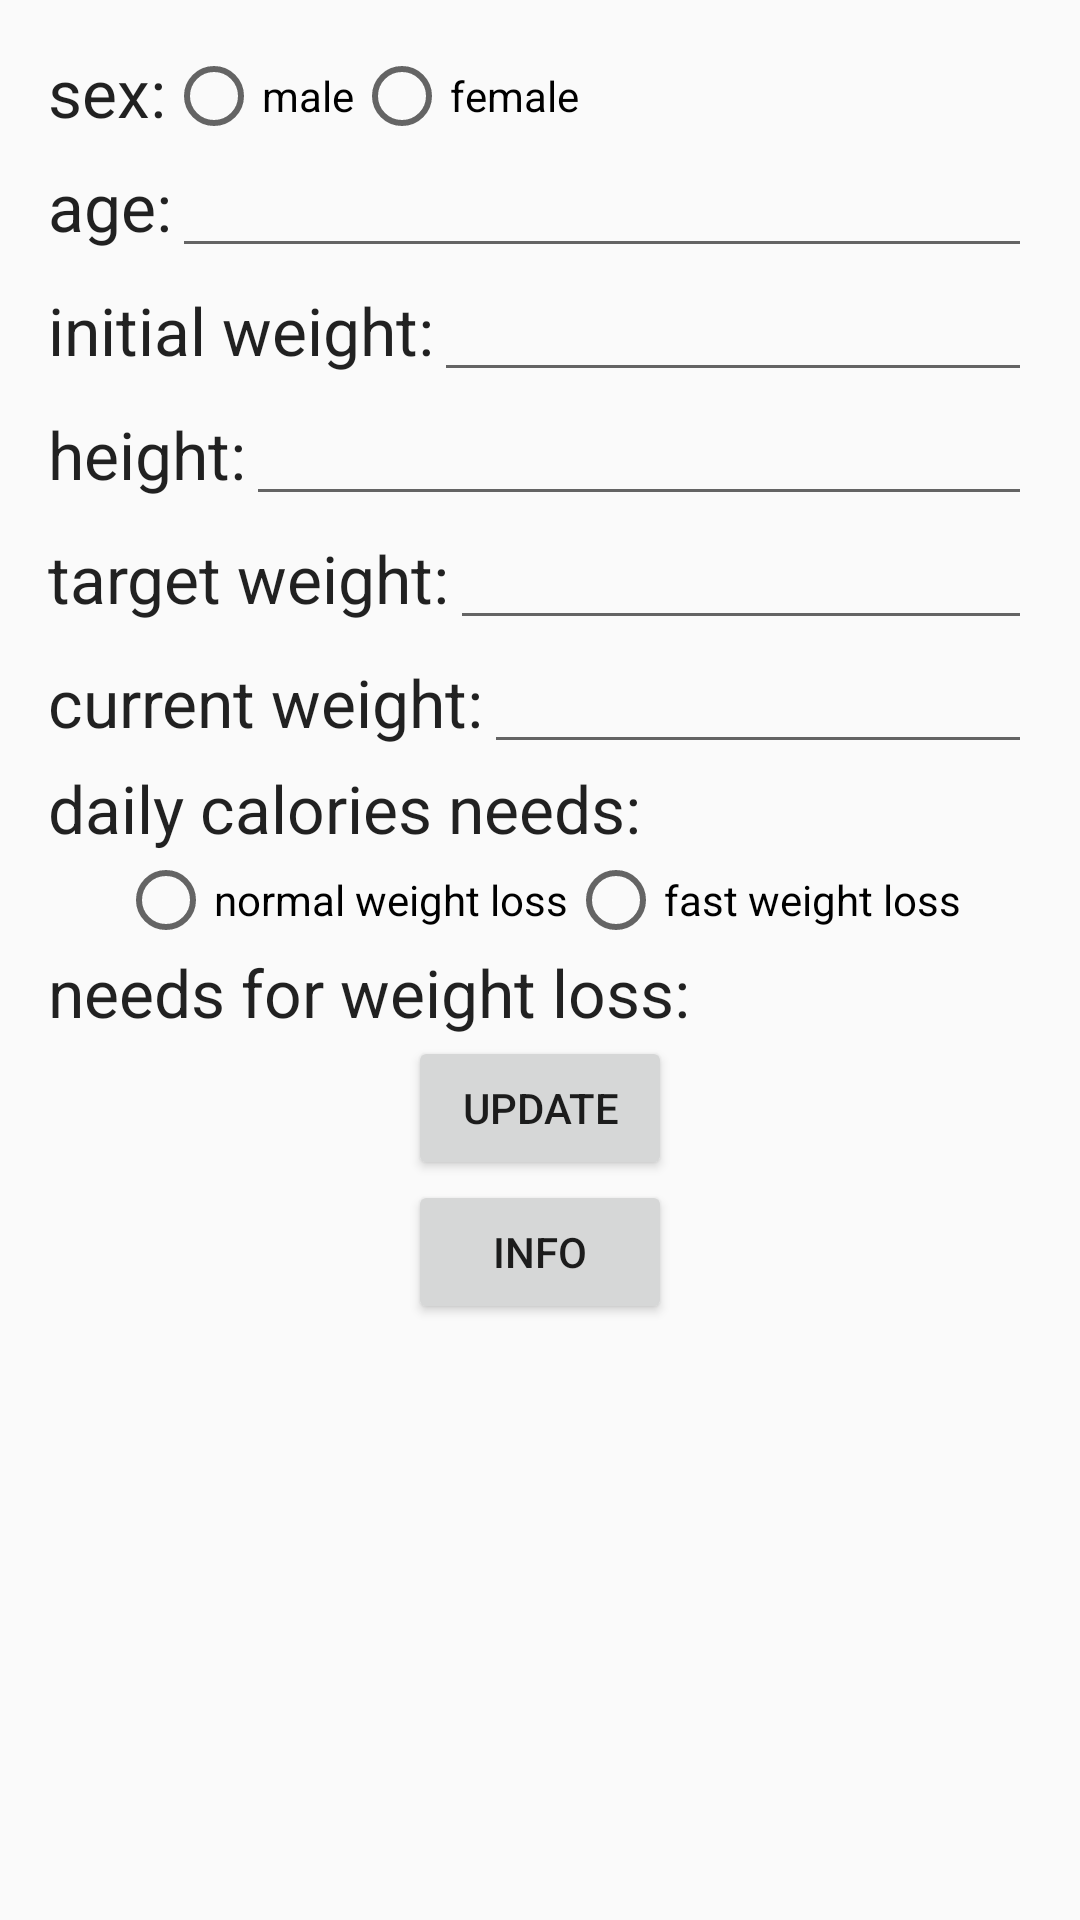

Reconstruct the res/layout file that produces this screen, plus the resources it refers to.
<!-- AndroidManifest.xml: application theme Theme.AppCompat.Light.NoActionBar -->
<!-- res/layout/activity_settings.xml -->
<?xml version="1.0" encoding="utf-8"?>
<LinearLayout xmlns:android="http://schemas.android.com/apk/res/android"
    xmlns:tools="http://schemas.android.com/tools"
    android:layout_width="match_parent"
    android:layout_height="match_parent"
    android:paddingBottom="@dimen/activity_vertical_margin"
    android:paddingLeft="@dimen/activity_horizontal_margin"
    android:paddingRight="@dimen/activity_horizontal_margin"
    android:paddingTop="@dimen/activity_vertical_margin"
    android:orientation="vertical"
    tools:context="com.alexandersamtsov.newcaloriescounter.Settings">


    <LinearLayout
        android:orientation="horizontal"
        android:layout_width="match_parent"
        android:layout_height="wrap_content" >

        <TextView
            android:layout_width="wrap_content"
            android:layout_height="wrap_content"
            android:textAppearance="?android:attr/textAppearanceLarge"
            android:text="@string/settingsactivity_sex"
            android:id="@+id/set_sex" />

        <RadioGroup
            android:id="@+id/settings_sexRadiogroup"
            android:layout_width="wrap_content"
            android:layout_height="wrap_content"
            android:orientation='horizontal'>
        <RadioButton
            android:layout_width="wrap_content"
            android:layout_height="wrap_content"
            android:text="@string/settingsactivity_male"
            android:id="@+id/radioButtonM" />
        <RadioButton
            android:layout_width="wrap_content"
            android:layout_height="wrap_content"
            android:text="@string/settingsactivity_female"
            android:id="@+id/radioButtonF" />
        </RadioGroup>
    </LinearLayout>


    <LinearLayout
        android:orientation="horizontal"
        android:layout_width="match_parent"
        android:layout_height="wrap_content" >

        <TextView
            android:layout_width="wrap_content"
            android:layout_height="wrap_content"
            android:textAppearance="?android:attr/textAppearanceLarge"
            android:text="@string/settingsactivity_age"
            android:id="@+id/age" />
        <EditText
            android:layout_width="match_parent"
            android:layout_height="wrap_content"
            android:id="@+id/set_age"
            android:inputType="number"
            android:text="" />
    </LinearLayout>


    <LinearLayout
        android:orientation="horizontal"
        android:layout_width="match_parent"
        android:layout_height="wrap_content" >

        <TextView
            android:layout_width="wrap_content"
            android:layout_height="wrap_content"
            android:textAppearance="?android:attr/textAppearanceLarge"
            android:text="@string/settingsactivity_initial_weight"
            android:id="@+id/weight" />
        <EditText
            android:layout_width="match_parent"
            android:layout_height="wrap_content"
            android:id="@+id/set_weight"
            android:inputType="number"
            android:text="" />
    </LinearLayout>


    <LinearLayout
        android:orientation="horizontal"
        android:layout_width="match_parent"
        android:layout_height="wrap_content" >

        <TextView
            android:layout_width="wrap_content"
            android:layout_height="wrap_content"
            android:textAppearance="?android:attr/textAppearanceLarge"
            android:text="@string/settingsactivity_height"
            android:id="@+id/height" />
        <EditText
            android:layout_width="match_parent"
            android:layout_height="wrap_content"
            android:id="@+id/set_height"
            android:inputType="number"
            android:text="" />
    </LinearLayout>


    <LinearLayout
        android:orientation="horizontal"
        android:layout_width="match_parent"
        android:layout_height="wrap_content" >

        <TextView
            android:layout_width="wrap_content"
            android:layout_height="wrap_content"
            android:textAppearance="?android:attr/textAppearanceLarge"
            android:text="@string/settingsactivity_target_weight"
            android:id="@+id/target" />
        <EditText
            android:layout_width="match_parent"
            android:layout_height="wrap_content"
            android:id="@+id/set_target_weight"
            android:inputType="number"
            android:text="" />
    </LinearLayout>

    <LinearLayout
        android:orientation="horizontal"
        android:layout_width="match_parent"
        android:layout_height="wrap_content" >

        <TextView
            android:layout_width="wrap_content"
            android:layout_height="wrap_content"
            android:textAppearance="?android:attr/textAppearanceLarge"
            android:text="@string/settingsactivity_current_weight"
            android:id="@+id/current_weight" />
        <EditText
            android:layout_width="match_parent"
            android:layout_height="wrap_content"
            android:id="@+id/set_current_weight"
            android:inputType="number"
            android:text="" />
    </LinearLayout>

    <LinearLayout
        android:orientation="horizontal"
        android:layout_width="match_parent"
        android:layout_height="wrap_content" >

        <TextView
            android:layout_width="wrap_content"
            android:layout_height="wrap_content"
            android:textAppearance="?android:attr/textAppearanceLarge"
            android:text="@string/settingsactivity_daily_calories_needs"
            android:id="@+id/settings_txtcalories_needs" />
        <TextView
            android:layout_width="match_parent"
            android:layout_height="wrap_content"
            android:textAppearance="?android:attr/textAppearanceLarge"
            android:id="@+id/settings_setcalories_needs"
            android:text="" />
    </LinearLayout>



        <RadioGroup
            android:id="@+id/settings_radgr_choose_weight_loss"
            android:layout_width="wrap_content"
            android:layout_height="wrap_content"
            android:layout_gravity="center"
            android:orientation='horizontal'>
            <RadioButton
                android:layout_width="wrap_content"
                android:layout_height="wrap_content"
                android:text="@string/settingsactivity_normalwloss_rbutton"
                android:id="@+id/settings_normal_weight_loss" />
            <RadioButton
                android:layout_width="wrap_content"
                android:layout_height="wrap_content"
                android:text="@string/settingsactivity_fastwloss_rbutton"
                android:id="@+id/settings_fast_weight_loss" />
        </RadioGroup>


    <LinearLayout
        android:orientation="horizontal"
        android:layout_width="match_parent"
        android:layout_height="wrap_content" >
        <TextView
            android:layout_width="wrap_content"
            android:layout_height="wrap_content"
            android:textAppearance="?android:attr/textAppearanceLarge"
            android:text="@string/settingsactivity_needsforwloss"
            android:id="@+id/settings_txtforweight_loss"
            android:orientation='horizontal'/>
        <TextView
            android:layout_width="match_parent"
            android:layout_height="wrap_content"
            android:textAppearance="?android:attr/textAppearanceLarge"
            android:id="@+id/settings_txt_set_for_weight_loss"
            android:text=""
            android:orientation='horizontal'/>
    </LinearLayout>



    <Button
        android:layout_width="wrap_content"
        android:layout_height="wrap_content"
        android:text="@string/settingsactivity_update_button"
        android:id="@+id/update_settings"
        android:layout_gravity="center_horizontal" />

    <Button
        android:layout_width="wrap_content"
        android:layout_height="wrap_content"
        android:text="@string/settings_info_button"
        android:id="@+id/settings_information_button"
        android:layout_gravity="center_horizontal" />



</LinearLayout>
<!-- resources referenced by this layout -->
<resources>
  <dimen name="activity_horizontal_margin">16dp</dimen>
  <dimen name="activity_vertical_margin">16dp</dimen>
  <string name="settings_info_button">info</string>
  <string name="settingsactivity_age">age:</string>
  <string name="settingsactivity_current_weight">current weight:</string>
  <string name="settingsactivity_daily_calories_needs">daily calories needs:</string>
  <string name="settingsactivity_fastwloss_rbutton">fast weight loss</string>
  <string name="settingsactivity_female">female</string>
  <string name="settingsactivity_height">height:</string>
  <string name="settingsactivity_initial_weight">initial weight:</string>
  <string name="settingsactivity_male">male</string>
  <string name="settingsactivity_needsforwloss">needs for weight loss:</string>
  <string name="settingsactivity_normalwloss_rbutton">normal weight loss</string>
  <string name="settingsactivity_sex">sex:</string>
  <string name="settingsactivity_target_weight">target weight:</string>
  <string name="settingsactivity_update_button">update</string>
</resources>
